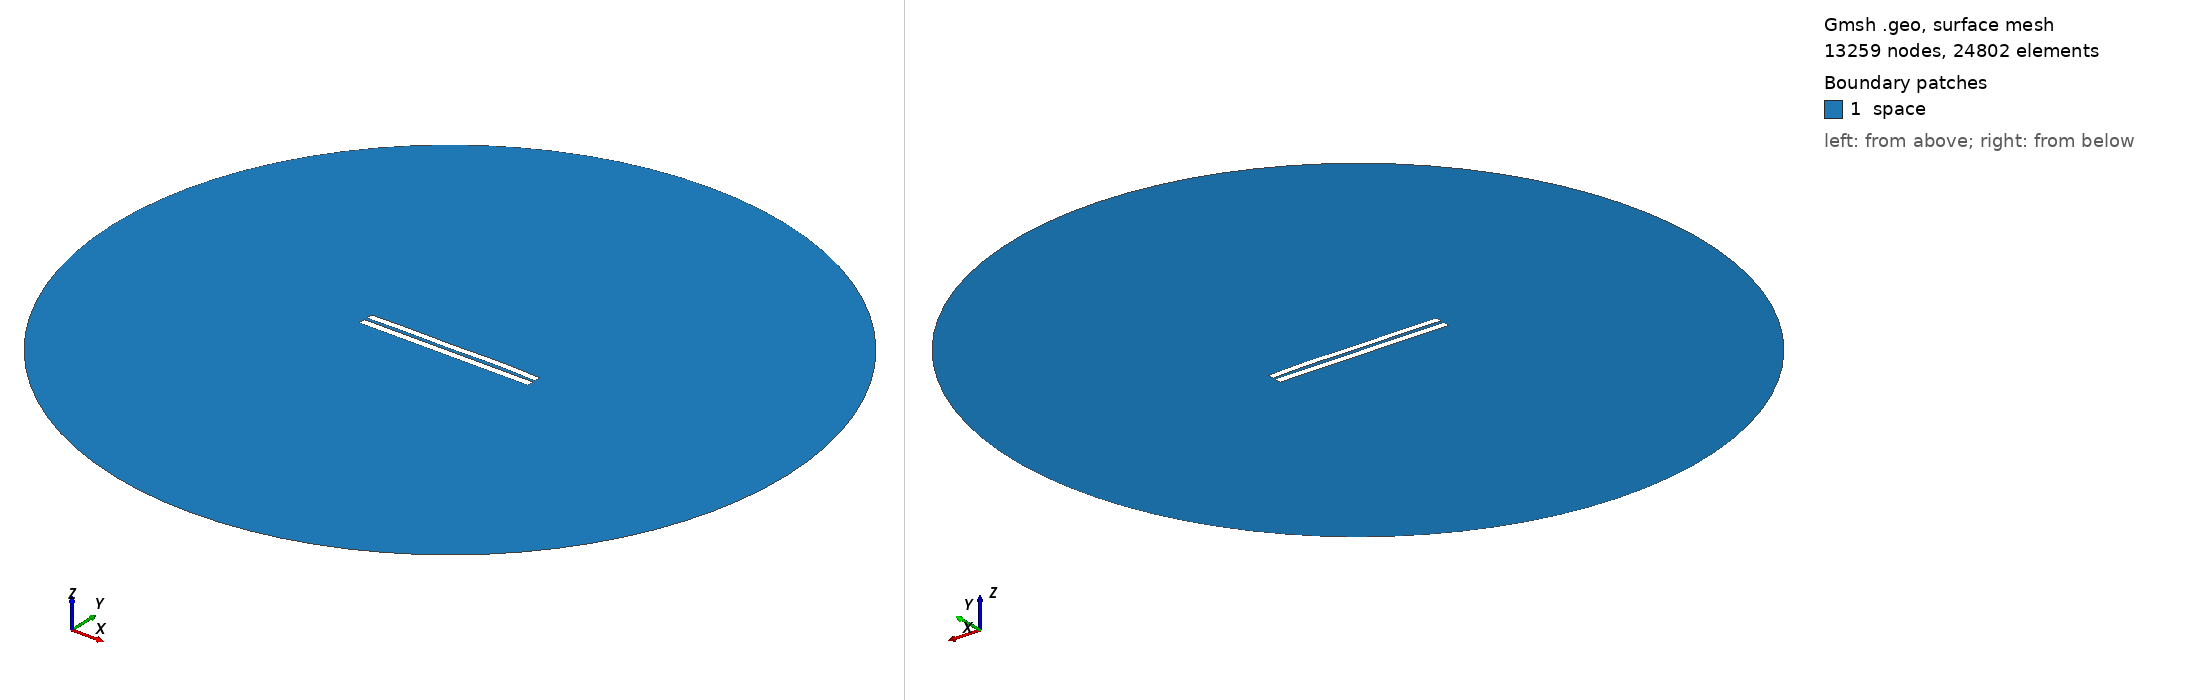

Gmsh geometry script, surface-meshed: 13259 nodes, 24802 surface elements. Boundary patches (legend numbers): 1 space. Left view from above one corner, right view from below the opposite corner. Legend entries are the model's physical surfaces. The drawing asked Gmsh for element sizes between 1% and 20% of the model's largest extent; the script's own settings can give other sizes.

=== 4235.geo (drawn) ===
//---------------------------------------
// Geometry kernel
//---------------------------------------

SetFactory("OpenCASCADE");



//---------------------------------------
// Parameters of the geometry
//---------------------------------------

// Overetch of the upper plate
overetch = 0.125;

// Distance between the plates
distance = 1.75;

// Discretization over the x axis (for the deformation)
nx = 50; 

// Length of the plate
L = 100 - overetch; 

// Number of modes
n = 4; 

// 1st mode coefficient
coeff(1) = 0.07499999999999998;
beta(1) = 0.596864 * 3.1415926535 / L;

// 2nd mode coefficient
coeff(2) = 0.15;
beta(2) = 1.49418 * 3.1415926535 / L;

// 3rd mode coefficient
coeff(3) = -0.075;
beta(3) = 2.50025 * 3.1415926535 / L;

// 4th mode coefficient
coeff(4) = 0.15;
beta(4) = 3.49999 * 3.1415926535 / L;



//---------------------------------------
// Upper plate (deformed rectangle)
//---------------------------------------

// Coordiantes of the upper plate
xmin = -50;
xmax = 50 - overetch;

// Height of the upper plate
yheight = 4 - 2 * overetch;

// Indexes of the points
UpperID[] = {};
LowerID[] = {};
LeftID[] = {};
RightID[] = {};

// Point index
p = 1;

// Horizontal edges
For i In {1:nx}
    x = xmin + (i-1)*(xmax - xmin)/(nx-1);

    y_bottom = distance / 2 + overetch;
    For j In {1:n}
        C = (Cosh(beta(j)*L) + Cos(beta(j)*L)) / (Sinh(beta(j)*L) + Sin(beta(j)*L));
        y_bottom  = y_bottom + coeff(j) * (Cosh(beta(j)*(x+50)) - Cos(beta(j)*(x+50)) - C * (Sinh(beta(j)*(x+50)) - Sin(beta(j)*(x+50))));
    EndFor

    y_top = y_bottom + yheight;

    Point(p) = {x, y_top, 0, 1.0};
    UpperID[i] = p;
    p = p + 1;

    Point(p) = {x, y_bottom, 0, 1.0};
    LowerID[i] = p;
    p = p + 1;
EndFor

// Create point lists
UpperPts[] = {}; LowerPts[] = {};
For i In {1:nx}
  UpperPts[] += {UpperID[i]};
  LowerPts[] += {LowerID[i]};
EndFor

// Build splines
Spline(1) = {UpperPts[]};
Spline(2) = {LowerPts[]};
Line(3) = {LowerPts[nx-1], UpperPts[nx-1]};
Line(4) = {LowerPts[0], UpperPts[0]};

// Build the plane surface
Curve Loop(1) = {2, 3, -1, -4};
Plane Surface(1) = {1};



//---------------------------------------
// Lower plate (rectangle)
//---------------------------------------

// Vertices
Point(1001) = {-50, -1, 0, 1.0};
Point(1002) = { 50, -1, 0, 1.0};
Point(1003) = { 50,  -5, 0, 1.0};
Point(1004) = {-50,  -5, 0, 1.0};

// Edges
Line(5) = {1001, 1002};
Line(6) = {1002, 1003};
Line(7) = {1003, 1004};
Line(8) = {1004, 1001};

// Plane surface
Line Loop(2) = {5, 6, 7, 8};
Plane Surface(2) = {2}; 



//---------------------------------------
// Outer (fictious) boundary
//---------------------------------------

// Points
Point(1005) = {0, 0, 0};       // Center
Point(1006) = {200, 0, 0};     // Start point
Point(1007) = {0, 200, 0};     // 90 degrees
Point(1008) = {-200, 0, 0};    // 180 degrees
Point(1009) = {0, -200, 0};    // 270 degrees

// Circle arcs (each needs start, center, end)
Circle(9) = {1006, 1005, 1007};
Circle(10) = {1007, 1005, 1008};
Circle(11) = {1008, 1005, 1009};
Circle(12) = {1009, 1005, 1006};

// Plane surface for the entire domain
Curve Loop(3) = {9, 10, 11, 12};
Surface(3) = {3};

// Subtract the plates from the whole domain to obtain the actual domain where we want to solve the equations
BooleanDifference{ Surface{3}; Delete; }{ Surface{1}; Surface{2}; Delete; }




//---------------------------------------
// Transfinite Lines/Curves
//---------------------------------------

// Set the number of points on the boundaries
r = 7;

// Plates
Transfinite Curve {1, 2} = 50*r Using Progression 1;
Transfinite Curve {3, 4} = 2*r Using Progression 1;
Transfinite Line {5, 7} = 50*r Using Progression 1;
Transfinite Line {6, 8} = 2*r Using Progression 1;

// Outer boundary
Transfinite Line {9, 10, 11, 12} = 20 Using Progression 1;



//---------------------------------------
// Physical groups
//---------------------------------------                

// Physical curves (boundaries)
Physical Line("force_segment", 10) = {2};
Physical Line("upper_plate", 11) = {1, 3, 4};
Physical Line("lower_plate", 12) = {5, 6, 7, 8};
Physical Line("boundary", 20) = {9, 10, 11, 12};

// Physical Surfaces
Physical Surface("space", 30) = {3};



//---------------------------------------
// 6. Generate the Mesh
//---------------------------------------

// 2D mesh generation
Mesh 2;
